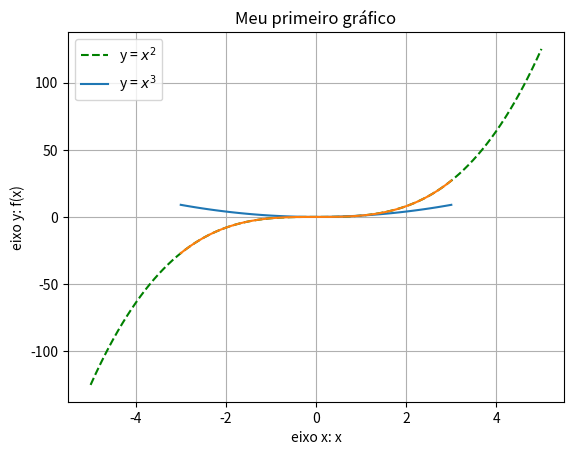
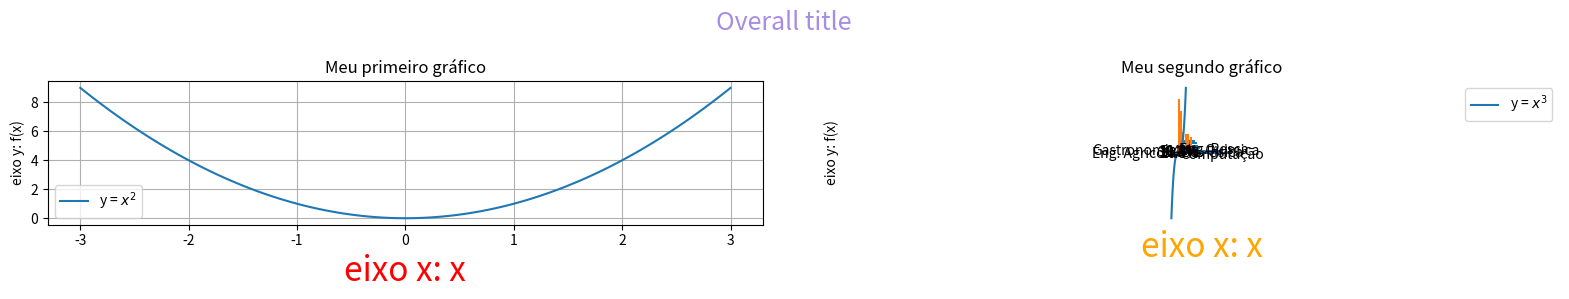

Recreate these plots in Python, in order.
!pip install matplotlib
!pip install numpy

import matplotlib.pyplot as plt
%matplotlib inline

import numpy
# Criar um array igualmente espaçado
x = numpy.linspace(-5, 5, 100)
y = x ** 3

# visualizando os dados
print(y[0:5])
print(x[0:5])

# Vamos plotar o gráfico usando x e y, a cor e o tipo de linha
plt.plot(x, y, 'g--')

# Criar as labels, titulosm legendas e grid
plt.xlabel("X Label")
plt.ylabel("Y Label")
plt.title("Título")
plt.grid(True)
plt.legend(['y = $x^3$'])

# Mostrar o gráfico
plt.show()

# Declarando arrays para a confecção dos gráficos
x = numpy.linspace(-3, 3, 100)
y1 = numpy.power(x, 2)
y2 = numpy.power(x, 3)

# Gerando os gráficos
plt.plot(x, y1)
plt.plot(x, y2)
plt.title('Meu primeiro gráfico')
plt.xlabel('eixo x: x')
plt.ylabel('eixo y: f(x)')
plt.grid(True)
plt.legend(['y = $x^2$', 'y = $x^3$'])

# Mostrando o gráfico
plt.show()



# subplot 
fig = plt.figure(figsize=(16, 3))

ax1 = fig.add_subplot(1, 2, 1)  # primeiro subplot
ax1.set_xlabel('x axis 1', fontsize=24, color='r')
ax1.set_ylabel('y axis 1')
ax1.set_title('Title 1')

ax2 = fig.add_subplot(1, 2, 2)  # segundo subplot
ax2.set_xlabel('x axis 2', fontsize=24, color='orange')
ax2.set_ylabel('y axis 2')
ax2.set_title('Title 2')
ax2.set_xlim(0, 0.5)
ax2.set_ylim(0, 2)

fig.suptitle('Overall title', fontsize=18, color=(0.3, 0.1, 0.8, 0.5))
fig.tight_layout()  # clean up

# Colocar multiplos gráficos no mesmo frame.
# Argumentos: Número de linhas, Número de colunas e Número de gráficos
plt.subplot(1, 2, 1)
plt.plot(x, y1)
plt.title('Meu primeiro gráfico')
plt.xlabel('eixo x: x')
plt.ylabel('eixo y: f(x)')
plt.grid(True)
plt.legend(['y = $x^2$'])

plt.subplot(1, 2, 2)
plt.plot(x, y2)
plt.title('Meu segundo gráfico')
plt.xlabel('eixo x: x')
plt.ylabel('eixo y: f(x)')
plt.grid(True)
plt.legend(['y = $x^3$'])

# Mostrando o gráfico
plt.show()

# Dados
cursos = 'Eng. Agricola', 'Computação', 'Lic. Fisica', 'Lic. Quimica', 'Eng. Pesca', 'Gastronomia'
popularidade = [22.2, 17.6, 8.8, 8, 7.7, 6.7]
cores = ["#1f77b4", "#ff7f0e", "#2ca02c", "#d62728", "#9467bd", "#8c564b"]


# Plot
plt.pie(popularidade, labels=cursos, colors=cores,
autopct='%1.1f%%', shadow=True, startangle=140)

plt.axis('equal')
plt.show()

# Plot
plt.barh(cursos, popularidade)
plt.show()

# Plot
plt.bar(cursos, popularidade)
plt.show()

